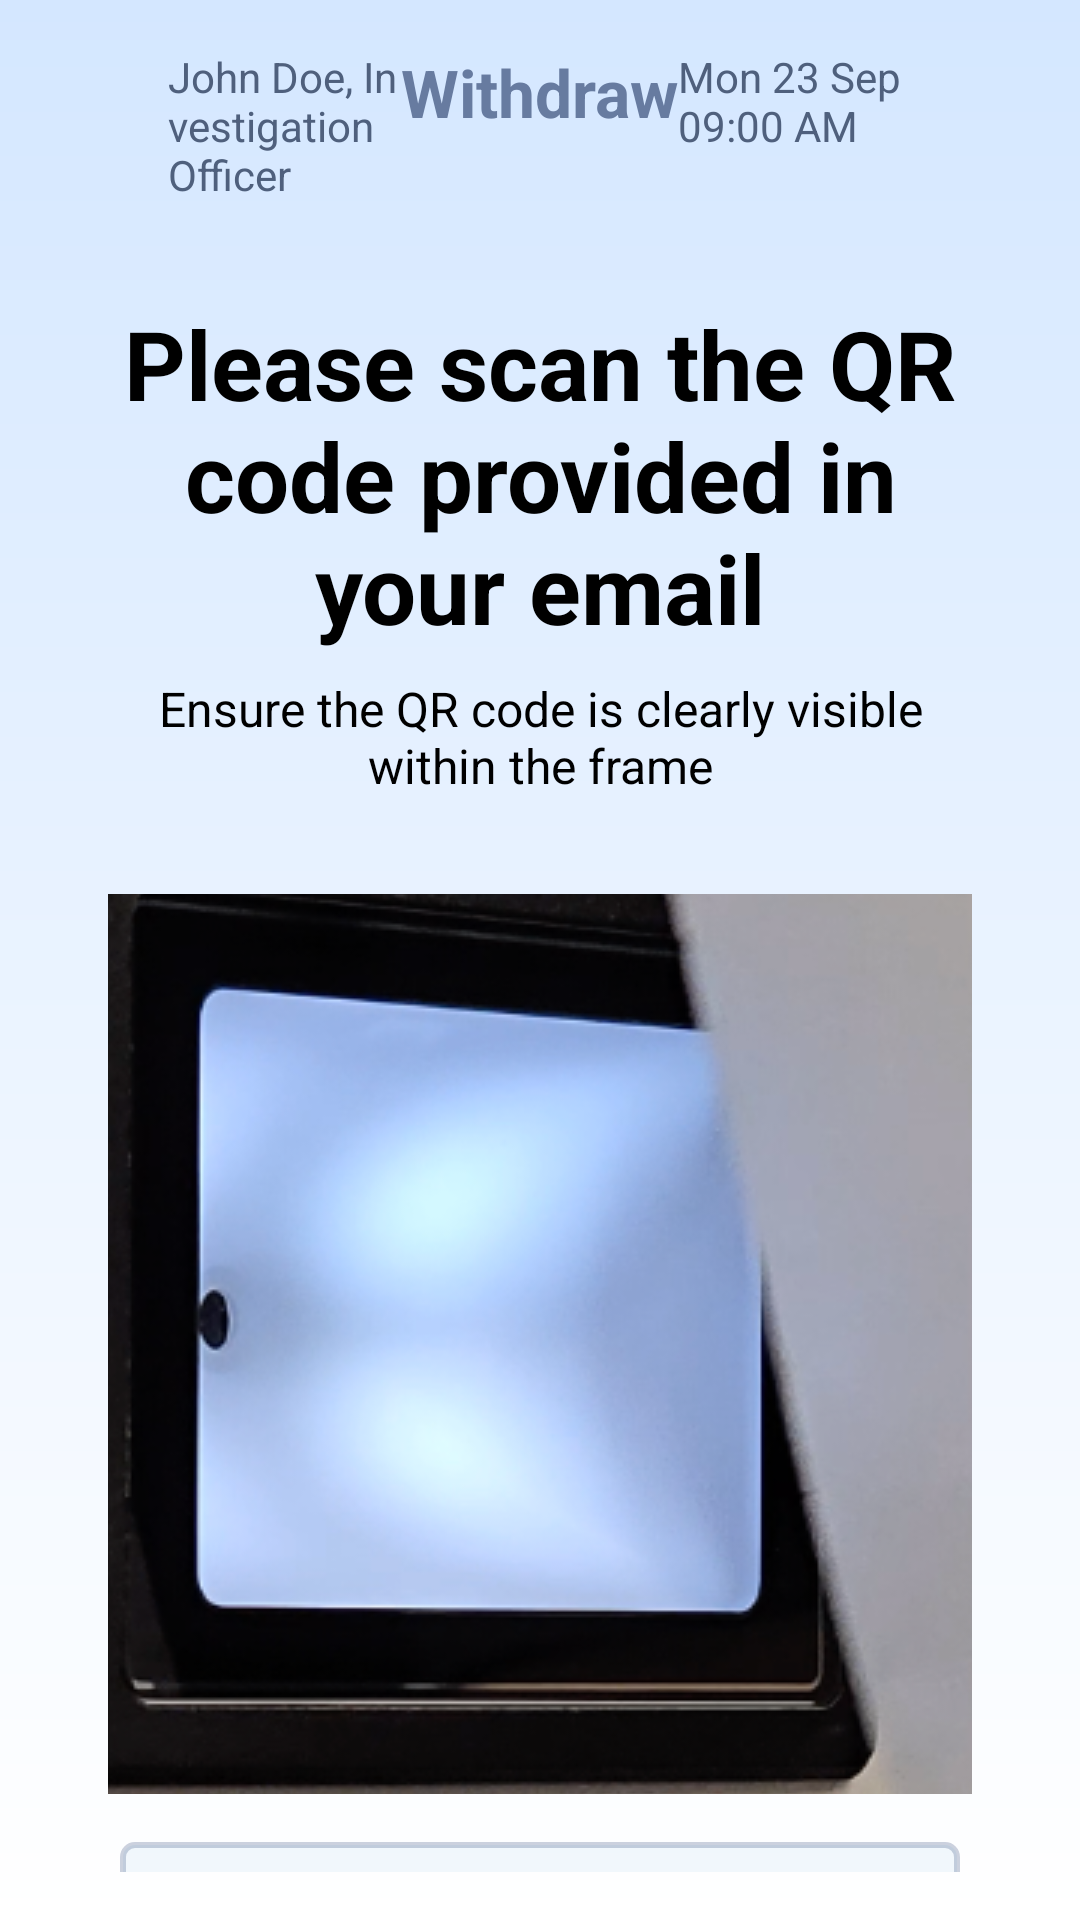

This screen was rendered from an Android layout file. Write that file and the resources it references.
<!-- AndroidManifest.xml: application theme Theme.SmartLockerSolution -->
<!-- res/layout/activity_qr_email.xml -->
<?xml version="1.0" encoding="utf-8"?>
<LinearLayout
    xmlns:android="http://schemas.android.com/apk/res/android"
    xmlns:tools="http://schemas.android.com/tools"
    android:id="@+id/rootLayout"
    android:layout_width="match_parent"
    android:layout_height="match_parent"
    android:orientation="vertical"
    android:gravity="center_horizontal"
    android:padding="16dp"
    android:background="@drawable/background_gradient"
    tools:context=".QrEmailActivity">

    
    <LinearLayout
        android:layout_width="match_parent"
        android:layout_height="wrap_content"
        android:orientation="horizontal"
        android:paddingBottom="16dp">

        <LinearLayout
            android:layout_width="0dp"
            android:layout_height="wrap_content"
            android:layout_weight="1"
            android:orientation="horizontal"
            android:gravity="start|center_vertical"
            android:paddingStart="8dp">

            <ImageView
                android:id="@+id/profileIcon"
                android:layout_width="24dp"
                android:layout_height="24dp"
                android:src="@drawable/profile"
                android:contentDescription="Profile Icon"/>

            <TextView
                android:id="@+id/profileNameTextView"
                android:layout_width="wrap_content"
                android:layout_height="wrap_content"
                android:text="John Doe, Investigation Officer"
                android:textColor="#4F607D"
                android:textSize="14sp"
                android:paddingStart="8dp"/>
        </LinearLayout>

        <TextView
            android:id="@+id/headerTitle"
            android:layout_width="wrap_content"
            android:layout_height="wrap_content"
            android:text="Withdraw"
            android:textColor="#677BA0"
            android:textSize="22sp"
            android:textStyle="bold"/>

        <LinearLayout
            android:layout_width="0dp"
            android:layout_height="wrap_content"
            android:layout_weight="1"
            android:gravity="end">

            <TextView
                android:id="@+id/dateTimeTextView"
                android:layout_width="wrap_content"
                android:layout_height="wrap_content"
                android:text="Mon 23 Sep   09:00 AM"
                android:textColor="#4F607D"
                android:textSize="14sp"
                android:paddingEnd="8dp"/>
        </LinearLayout>
    </LinearLayout>

    
    <LinearLayout
        android:layout_width="match_parent"
        android:layout_height="wrap_content"
        android:orientation="vertical"
        android:padding="16dp">

        <TextView
            android:id="@+id/mainInstructionTextView"
            android:layout_width="match_parent"
            android:layout_height="wrap_content"
            android:text="Please scan the QR code provided in your email"
            android:textColor="@android:color/black"
            android:textSize="32sp"
            android:textStyle="bold"
            android:gravity="center"
            android:paddingBottom="8dp"/>

        <TextView
            android:id="@+id/subInstructionTextView"
            android:layout_width="match_parent"
            android:layout_height="wrap_content"
            android:text="Ensure the QR code is clearly visible within the frame"
            android:textColor="@android:color/black"
            android:textSize="16sp"
            android:gravity="center"/>
    </LinearLayout>


    
    <ImageButton
        android:id="@+id/scanImageButton"
        android:layout_width="wrap_content"
        android:layout_height="wrap_content"
        android:maxWidth="600dp"
        android:maxHeight="300dp"
        android:src="@drawable/scanner_image"
        android:background="?attr/selectableItemBackgroundBorderless"
        android:contentDescription="Scan QR Code"
        android:adjustViewBounds="true"
        android:layout_marginTop="16dp"
        android:layout_marginBottom="16dp"/>
    
    <Space
        android:layout_width="match_parent"
        android:layout_height="0dp"
        android:layout_weight="1" />

    
    <RelativeLayout
        android:layout_width="match_parent"
        android:layout_height="wrap_content"
        android:layout_marginBottom="16dp">

        
        <Button
            android:id="@+id/backButton"
            android:layout_width="280dp"
            android:layout_height="83dp"
            android:layout_centerHorizontal="true"
            android:text="Back"
            android:background="@drawable/button_with_border"
            android:textColor="@color/button_blue"
            android:textSize="24sp" />

        
        <TextView
            android:id="@+id/timerTextView"
            android:layout_width="wrap_content"
            android:layout_height="wrap_content"
            android:layout_alignParentEnd="true"
            android:layout_marginTop="50dp"
            android:paddingEnd="16dp"
            android:text="19:50 remaining"
            android:textColor="@android:color/black"
            android:textSize="18sp" />
    </RelativeLayout>

</LinearLayout>
<!-- resources referenced by this layout -->
<resources>
  <color name="button_blue">#00205B</color>
  <!-- drawable background_gradient (drawable) -->
  <?xml version="1.0" encoding="utf-8"?>
  <shape xmlns:android="http://schemas.android.com/apk/res/android">
      <gradient
          android:angle="270"
          android:startColor="#D4E7FF"
          android:endColor="#FFFFFF" />
  </shape>
  <!-- drawable button_with_border (drawable) -->
  <?xml version="1.0" encoding="utf-8"?>
  <shape xmlns:android="http://schemas.android.com/apk/res/android" android:shape="rectangle">
      
      <solid android:color="@color/button_blue_10" />
      
      <stroke android:width="2dp" android:color="@color/border_blue" />
      
      <corners android:radius="4dp" />
  </shape>
  <!-- drawable scanner_image: png bitmap (drawable, 235035 bytes) -->
  <style name="Theme.SmartLockerSolution" parent="Base.Theme.SmartLockerSolution" />
  <color name="button_blue_10">#1A84b8db</color>
  <color name="border_blue">#3300205B</color>
  <style name="Base.Theme.SmartLockerSolution" parent="Theme.Material3.DayNight.NoActionBar">
          
          
          <item name="materialButtonStyle">@style/Widget.App.Button</item>
      </style>
  <style name="Widget.App.Button" parent="Widget.Material3.Button">
          <item name="backgroundTint">@null</item> 
          <item name="android:background">@drawable/locker_button_background</item> 
          <item name="android:textColor">@android:color/black</item> 
          <item name="android:padding">8dp</item> 
      </style>
  <!-- drawable locker_button_background (drawable) -->
  <selector xmlns:android="http://schemas.android.com/apk/res/android">
      <item android:state_selected="true" android:state_pressed="false">
          <shape android:shape="rectangle">
              <solid android:color="#84b8db"/> 
              <stroke
                  android:width="4dp"
                  android:color="#333333"/> 
              <corners android:radius="8dp"/>
          </shape>
      </item>
  
      <item android:state_pressed="true">
          <shape android:shape="rectangle">
              <solid android:color="#6a9fc9"/> 
              <stroke
                  android:width="3dp"
                  android:color="#222222"/>
              <corners android:radius="8dp"/>
          </shape>
      </item>
  
      <item>
          <shape android:shape="rectangle">
              <solid android:color="#9ec1d9"/> 
              <stroke
                  android:width="2dp"
                  android:color="#333333"/>
              <corners android:radius="8dp"/>
          </shape>
      </item>
  </selector>
</resources>
